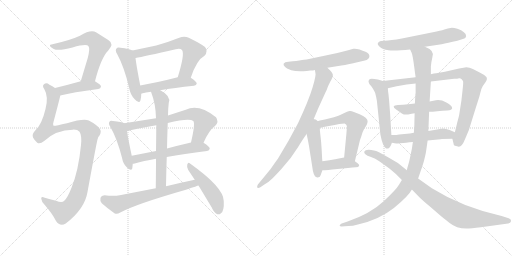
t = 0.00 s
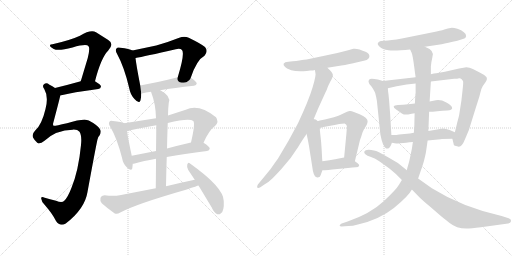
t = 3.64 s
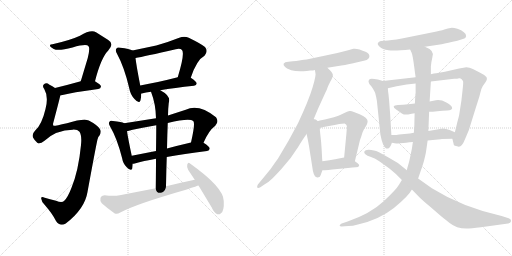
t = 7.28 s
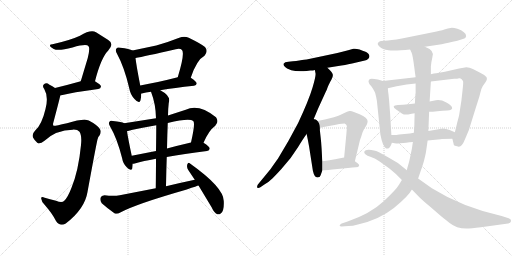
t = 10.92 s
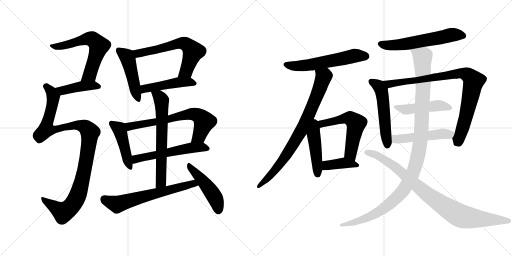
t = 14.56 s
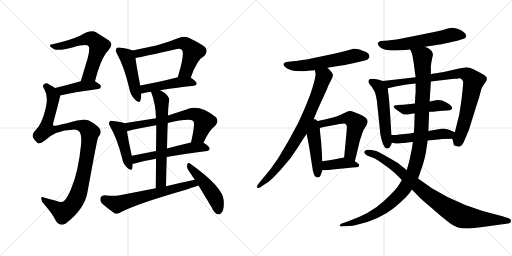
t = 18.20 s

The animated SVG that drew these frames (rendered in a browser with its animation timeline set to each time). Animation: 24 CSS @keyframes rules; one cycle of 18.20 s.

<svg version="1.1" viewBox="0 0 2048 1024" xmlns="http://www.w3.org/2000/svg">
  <g stroke="lightgray" stroke-dasharray="1,1" stroke-width="1" transform="scale(4, 4)">
    <line x1="0" y1="0" x2="256" y2="256"></line>
    <line x1="256" y1="0" x2="0" y2="256"></line>
    <line x1="128" y1="0" x2="128" y2="256"></line>
    <line x1="0" y1="128" x2="256" y2="128"></line>
    <line x1="256" y1="0" x2="512" y2="256"></line>
    <line x1="512" y1="0" x2="256" y2="256"></line>
    <line x1="384" y1="0" x2="384" y2="256"></line>
    <line x1="256" y1="128" x2="512" y2="128"></line>
  </g>
<g transform="scale(1, -1) translate(0, -850)">
   <style type="text/css">
    @keyframes keyframes0 {
      from {
       stroke: black;
       stroke-dashoffset: 617;
       stroke-width: 128;
       }
       67% {
       animation-timing-function: step-end;
       stroke: black;
       stroke-dashoffset: 0;
       stroke-width: 128;
       }
       to {
       stroke: black;
       stroke-width: 1024;
       }
       }
       #make-me-a-hanzi-animation-0 {
         animation: keyframes0 0.752116s both;
         animation-delay: 0.000000s;
         animation-timing-function: linear;
       }
    @keyframes keyframes1 {
      from {
       stroke: black;
       stroke-dashoffset: 426;
       stroke-width: 128;
       }
       58% {
       animation-timing-function: step-end;
       stroke: black;
       stroke-dashoffset: 0;
       stroke-width: 128;
       }
       to {
       stroke: black;
       stroke-width: 1024;
       }
       }
       #make-me-a-hanzi-animation-1 {
         animation: keyframes1 0.596680s both;
         animation-delay: 0.752116s;
         animation-timing-function: linear;
       }
    @keyframes keyframes2 {
      from {
       stroke: black;
       stroke-dashoffset: 1069;
       stroke-width: 128;
       }
       78% {
       animation-timing-function: step-end;
       stroke: black;
       stroke-dashoffset: 0;
       stroke-width: 128;
       }
       to {
       stroke: black;
       stroke-width: 1024;
       }
       }
       #make-me-a-hanzi-animation-2 {
         animation: keyframes2 1.119954s both;
         animation-delay: 1.348796s;
         animation-timing-function: linear;
       }
    @keyframes keyframes3 {
      from {
       stroke: black;
       stroke-dashoffset: 471;
       stroke-width: 128;
       }
       61% {
       animation-timing-function: step-end;
       stroke: black;
       stroke-dashoffset: 0;
       stroke-width: 128;
       }
       to {
       stroke: black;
       stroke-width: 1024;
       }
       }
       #make-me-a-hanzi-animation-3 {
         animation: keyframes3 0.633301s both;
         animation-delay: 2.468750s;
         animation-timing-function: linear;
       }
    @keyframes keyframes4 {
      from {
       stroke: black;
       stroke-dashoffset: 621;
       stroke-width: 128;
       }
       67% {
       animation-timing-function: step-end;
       stroke: black;
       stroke-dashoffset: 0;
       stroke-width: 128;
       }
       to {
       stroke: black;
       stroke-width: 1024;
       }
       }
       #make-me-a-hanzi-animation-4 {
         animation: keyframes4 0.755371s both;
         animation-delay: 3.102051s;
         animation-timing-function: linear;
       }
    @keyframes keyframes5 {
      from {
       stroke: black;
       stroke-dashoffset: 472;
       stroke-width: 128;
       }
       61% {
       animation-timing-function: step-end;
       stroke: black;
       stroke-dashoffset: 0;
       stroke-width: 128;
       }
       to {
       stroke: black;
       stroke-width: 1024;
       }
       }
       #make-me-a-hanzi-animation-5 {
         animation: keyframes5 0.634115s both;
         animation-delay: 3.857422s;
         animation-timing-function: linear;
       }
    @keyframes keyframes6 {
      from {
       stroke: black;
       stroke-dashoffset: 451;
       stroke-width: 128;
       }
       59% {
       animation-timing-function: step-end;
       stroke: black;
       stroke-dashoffset: 0;
       stroke-width: 128;
       }
       to {
       stroke: black;
       stroke-width: 1024;
       }
       }
       #make-me-a-hanzi-animation-6 {
         animation: keyframes6 0.617025s both;
         animation-delay: 4.491537s;
         animation-timing-function: linear;
       }
    @keyframes keyframes7 {
      from {
       stroke: black;
       stroke-dashoffset: 678;
       stroke-width: 128;
       }
       69% {
       animation-timing-function: step-end;
       stroke: black;
       stroke-dashoffset: 0;
       stroke-width: 128;
       }
       to {
       stroke: black;
       stroke-width: 1024;
       }
       }
       #make-me-a-hanzi-animation-7 {
         animation: keyframes7 0.801758s both;
         animation-delay: 5.108562s;
         animation-timing-function: linear;
       }
    @keyframes keyframes8 {
      from {
       stroke: black;
       stroke-dashoffset: 563;
       stroke-width: 128;
       }
       65% {
       animation-timing-function: step-end;
       stroke: black;
       stroke-dashoffset: 0;
       stroke-width: 128;
       }
       to {
       stroke: black;
       stroke-width: 1024;
       }
       }
       #make-me-a-hanzi-animation-8 {
         animation: keyframes8 0.708171s both;
         animation-delay: 5.910320s;
         animation-timing-function: linear;
       }
    @keyframes keyframes9 {
      from {
       stroke: black;
       stroke-dashoffset: 652;
       stroke-width: 128;
       }
       68% {
       animation-timing-function: step-end;
       stroke: black;
       stroke-dashoffset: 0;
       stroke-width: 128;
       }
       to {
       stroke: black;
       stroke-width: 1024;
       }
       }
       #make-me-a-hanzi-animation-9 {
         animation: keyframes9 0.780599s both;
         animation-delay: 6.618491s;
         animation-timing-function: linear;
       }
    @keyframes keyframes10 {
      from {
       stroke: black;
       stroke-dashoffset: 644;
       stroke-width: 128;
       }
       68% {
       animation-timing-function: step-end;
       stroke: black;
       stroke-dashoffset: 0;
       stroke-width: 128;
       }
       to {
       stroke: black;
       stroke-width: 1024;
       }
       }
       #make-me-a-hanzi-animation-10 {
         animation: keyframes10 0.774089s both;
         animation-delay: 7.399090s;
         animation-timing-function: linear;
       }
    @keyframes keyframes11 {
      from {
       stroke: black;
       stroke-dashoffset: 473;
       stroke-width: 128;
       }
       61% {
       animation-timing-function: step-end;
       stroke: black;
       stroke-dashoffset: 0;
       stroke-width: 128;
       }
       to {
       stroke: black;
       stroke-width: 1024;
       }
       }
       #make-me-a-hanzi-animation-11 {
         animation: keyframes11 0.634928s both;
         animation-delay: 8.173179s;
         animation-timing-function: linear;
       }
    @keyframes keyframes12 {
      from {
       stroke: black;
       stroke-dashoffset: 580;
       stroke-width: 128;
       }
       65% {
       animation-timing-function: step-end;
       stroke: black;
       stroke-dashoffset: 0;
       stroke-width: 128;
       }
       to {
       stroke: black;
       stroke-width: 1024;
       }
       }
       #make-me-a-hanzi-animation-12 {
         animation: keyframes12 0.722005s both;
         animation-delay: 8.808107s;
         animation-timing-function: linear;
       }
    @keyframes keyframes13 {
      from {
       stroke: black;
       stroke-dashoffset: 806;
       stroke-width: 128;
       }
       72% {
       animation-timing-function: step-end;
       stroke: black;
       stroke-dashoffset: 0;
       stroke-width: 128;
       }
       to {
       stroke: black;
       stroke-width: 1024;
       }
       }
       #make-me-a-hanzi-animation-13 {
         animation: keyframes13 0.905924s both;
         animation-delay: 9.530112s;
         animation-timing-function: linear;
       }
    @keyframes keyframes14 {
      from {
       stroke: black;
       stroke-dashoffset: 458;
       stroke-width: 128;
       }
       60% {
       animation-timing-function: step-end;
       stroke: black;
       stroke-dashoffset: 0;
       stroke-width: 128;
       }
       to {
       stroke: black;
       stroke-width: 1024;
       }
       }
       #make-me-a-hanzi-animation-14 {
         animation: keyframes14 0.622721s both;
         animation-delay: 10.436036s;
         animation-timing-function: linear;
       }
    @keyframes keyframes15 {
      from {
       stroke: black;
       stroke-dashoffset: 575;
       stroke-width: 128;
       }
       65% {
       animation-timing-function: step-end;
       stroke: black;
       stroke-dashoffset: 0;
       stroke-width: 128;
       }
       to {
       stroke: black;
       stroke-width: 1024;
       }
       }
       #make-me-a-hanzi-animation-15 {
         animation: keyframes15 0.717936s both;
         animation-delay: 11.058757s;
         animation-timing-function: linear;
       }
    @keyframes keyframes16 {
      from {
       stroke: black;
       stroke-dashoffset: 395;
       stroke-width: 128;
       }
       56% {
       animation-timing-function: step-end;
       stroke: black;
       stroke-dashoffset: 0;
       stroke-width: 128;
       }
       to {
       stroke: black;
       stroke-width: 1024;
       }
       }
       #make-me-a-hanzi-animation-16 {
         animation: keyframes16 0.571452s both;
         animation-delay: 11.776693s;
         animation-timing-function: linear;
       }
    @keyframes keyframes17 {
      from {
       stroke: black;
       stroke-dashoffset: 590;
       stroke-width: 128;
       }
       66% {
       animation-timing-function: step-end;
       stroke: black;
       stroke-dashoffset: 0;
       stroke-width: 128;
       }
       to {
       stroke: black;
       stroke-width: 1024;
       }
       }
       #make-me-a-hanzi-animation-17 {
         animation: keyframes17 0.730143s both;
         animation-delay: 12.348145s;
         animation-timing-function: linear;
       }
    @keyframes keyframes18 {
      from {
       stroke: black;
       stroke-dashoffset: 536;
       stroke-width: 128;
       }
       64% {
       animation-timing-function: step-end;
       stroke: black;
       stroke-dashoffset: 0;
       stroke-width: 128;
       }
       to {
       stroke: black;
       stroke-width: 1024;
       }
       }
       #make-me-a-hanzi-animation-18 {
         animation: keyframes18 0.686198s both;
         animation-delay: 13.078288s;
         animation-timing-function: linear;
       }
    @keyframes keyframes19 {
      from {
       stroke: black;
       stroke-dashoffset: 887;
       stroke-width: 128;
       }
       74% {
       animation-timing-function: step-end;
       stroke: black;
       stroke-dashoffset: 0;
       stroke-width: 128;
       }
       to {
       stroke: black;
       stroke-width: 1024;
       }
       }
       #make-me-a-hanzi-animation-19 {
         animation: keyframes19 0.971842s both;
         animation-delay: 13.764486s;
         animation-timing-function: linear;
       }
    @keyframes keyframes20 {
      from {
       stroke: black;
       stroke-dashoffset: 474;
       stroke-width: 128;
       }
       61% {
       animation-timing-function: step-end;
       stroke: black;
       stroke-dashoffset: 0;
       stroke-width: 128;
       }
       to {
       stroke: black;
       stroke-width: 1024;
       }
       }
       #make-me-a-hanzi-animation-20 {
         animation: keyframes20 0.635742s both;
         animation-delay: 14.736328s;
         animation-timing-function: linear;
       }
    @keyframes keyframes21 {
      from {
       stroke: black;
       stroke-dashoffset: 496;
       stroke-width: 128;
       }
       62% {
       animation-timing-function: step-end;
       stroke: black;
       stroke-dashoffset: 0;
       stroke-width: 128;
       }
       to {
       stroke: black;
       stroke-width: 1024;
       }
       }
       #make-me-a-hanzi-animation-21 {
         animation: keyframes21 0.653646s both;
         animation-delay: 15.372070s;
         animation-timing-function: linear;
       }
    @keyframes keyframes22 {
      from {
       stroke: black;
       stroke-dashoffset: 1144;
       stroke-width: 128;
       }
       79% {
       animation-timing-function: step-end;
       stroke: black;
       stroke-dashoffset: 0;
       stroke-width: 128;
       }
       to {
       stroke: black;
       stroke-width: 1024;
       }
       }
       #make-me-a-hanzi-animation-22 {
         animation: keyframes22 1.180990s both;
         animation-delay: 16.025716s;
         animation-timing-function: linear;
       }
    @keyframes keyframes23 {
      from {
       stroke: black;
       stroke-dashoffset: 909;
       stroke-width: 128;
       }
       75% {
       animation-timing-function: step-end;
       stroke: black;
       stroke-dashoffset: 0;
       stroke-width: 128;
       }
       to {
       stroke: black;
       stroke-width: 1024;
       }
       }
       #make-me-a-hanzi-animation-23 {
         animation: keyframes23 0.989746s both;
         animation-delay: 17.206706s;
         animation-timing-function: linear;
       }
</style>
<path d="M 380.0 525.5 Q 404.0 619.5 433.0 648.5 Q 458.0 675.5 433.0 690.5 L 384.0 721.5 Q 363.0 733.5 320.0 707.5 Q 281.0 689.5 210.0 673.5 Q 198.0 673.5 200.0 666.5 Q 201.0 662.5 215.0 654.5 Q 233.0 645.5 290.0 660.5 Q 347.0 676.5 354.0 665.5 Q 361.0 658.5 351.0 618.5 L 323.0 525.5 C 314.0 496.5 372.0 496.5 380.0 525.5 Z" fill="lightgray"></path> 
<path d="M 241.0 468.5 Q 290.0 481.5 393.0 494.5 Q 403.0 495.5 404.0 504.5 Q 404.0 511.5 380.0 525.5 C 362.0 536.5 352.0 533.5 323.0 525.5 Q 266.0 509.5 220.0 498.5 C 191.0 491.5 212.0 461.5 241.0 468.5 Z" fill="lightgray"></path> 
<path d="M 291.0 331.5 Q 310.0 332.5 318.0 323.5 Q 328.0 308.5 324.0 270.5 Q 314.0 167.5 286.0 99.5 Q 271.0 60.5 257.0 47.5 Q 248.0 37.5 224.0 47.5 Q 199.0 54.5 179.0 59.5 Q 163.0 66.5 165.0 55.5 Q 166.0 42.5 180.0 29.5 Q 210.0 -4.5 224.0 -33.5 Q 240.0 -57.5 263.0 -43.5 Q 339.0 14.5 350.0 82.5 Q 389.0 295.5 391.0 295.5 Q 392.0 302.5 398.0 308.5 Q 408.0 326.5 398.0 336.5 Q 386.0 352.5 355.0 368.5 Q 334.0 377.5 268.0 357.5 Q 217.0 345.5 214.0 347.5 Q 210.0 351.5 214.0 362.5 Q 241.0 464.5 241.0 468.5 C 245.0 483.5 245.0 483.5 220.0 498.5 Q 210.0 505.5 198.0 511.5 Q 186.0 521.5 177.0 514.5 Q 167.0 508.5 177.0 494.5 Q 195.0 463.5 182.0 414.5 Q 167.0 350.5 140.0 327.5 Q 127.0 314.5 132.0 300.5 Q 139.0 287.5 149.0 279.5 Q 159.0 272.5 178.0 287.5 Q 224.0 330.5 291.0 331.5 Z" fill="lightgray"></path> 
<path d="M 530.0 648.5 Q 518.0 655.5 482.0 659.5 Q 469.0 662.5 466.0 656.5 Q 459.0 649.5 469.0 633.5 Q 497.0 582.5 517.0 497.5 Q 521.0 472.5 538.0 454.5 Q 557.0 432.5 562.0 449.5 Q 565.0 459.5 565.0 475.5 L 561.0 508.5 Q 545.0 590.5 542.0 618.5 C 539.0 644.5 539.0 644.5 530.0 648.5 Z" fill="lightgray"></path> 
<path d="M 763.0 539.5 Q 787.0 611.5 818.0 627.5 Q 834.0 645.5 820.0 662.5 Q 804.0 675.5 755.0 699.5 Q 737.0 706.5 717.0 699.5 Q 669.0 680.5 625.0 668.5 L 530.0 648.5 C 501.0 642.5 513.0 612.5 542.0 618.5 Q 576.0 624.5 703.0 653.5 Q 721.0 657.5 728.0 650.5 Q 740.0 635.5 711.0 541.5 C 702.0 512.5 753.0 511.5 763.0 539.5 Z" fill="lightgray"></path> 
<path d="M 641.0 489.5 Q 696.0 499.5 776.0 507.5 Q 786.0 508.5 787.0 516.5 Q 787.0 523.5 763.0 539.5 C 747.0 550.5 740.0 548.5 711.0 541.5 Q 629.0 520.5 561.0 508.5 C 531.0 503.5 536.0 466.5 565.0 475.5 Q 564.0 476.5 567.0 476.5 Q 583.0 480.5 604.0 483.5 L 641.0 489.5 Z" fill="lightgray"></path> 
<path d="M 497.0 357.5 Q 487.0 363.5 452.0 366.5 Q 440.0 369.5 438.0 363.5 Q 432.0 357.5 441.0 343.5 Q 468.0 297.5 488.0 219.5 Q 492.0 195.5 507.0 181.5 Q 525.0 162.5 529.0 176.5 Q 530.0 183.5 531.0 195.5 L 527.0 227.5 Q 512.0 297.5 508.0 325.5 C 504.0 354.5 504.0 354.5 497.0 357.5 Z" fill="lightgray"></path> 
<path d="M 624.0 377.5 L 497.0 357.5 C 467.0 352.5 479.0 318.5 508.0 325.5 Q 515.0 326.5 526.0 330.5 Q 574.0 340.5 625.0 349.5 L 671.0 358.5 Q 758.0 379.5 773.0 366.5 Q 782.0 357.5 764.0 280.5 C 757.0 251.5 802.0 252.5 814.0 279.5 Q 835.0 328.5 861.0 347.5 Q 877.0 363.5 864.0 381.5 Q 795.0 436.5 743.0 411.5 L 672.0 388.5 L 624.0 377.5 Z" fill="lightgray"></path> 
<path d="M 531.0 195.5 Q 534.0 195.5 539.0 196.5 Q 573.0 206.5 624.0 215.5 L 667.0 222.5 Q 734.0 235.5 828.0 246.5 Q 838.0 247.5 839.0 256.5 Q 839.0 263.5 814.0 279.5 C 800.0 288.5 793.0 287.5 764.0 280.5 Q 712.0 268.5 668.0 256.5 L 624.0 246.5 L 527.0 227.5 C 498.0 221.5 501.0 190.5 531.0 195.5 Z" fill="lightgray"></path> 
<path d="M 604.0 483.5 Q 623.0 434.5 624.0 377.5 L 625.0 349.5 Q 625.0 310.5 624.0 246.5 L 624.0 215.5 Q 624.0 164.5 623.0 97.5 C 623.0 67.5 663.0 75.5 664.0 105.5 Q 665.0 166.5 667.0 222.5 L 668.0 256.5 Q 669.0 310.5 671.0 358.5 L 672.0 388.5 Q 672.0 412.5 675.0 438.5 Q 685.0 466.5 643.0 488.5 Q 642.0 489.5 641.0 489.5 C 615.0 504.5 594.0 511.5 604.0 483.5 Z" fill="lightgray"></path> 
<path d="M 623.0 97.5 L 479.0 69.5 Q 455.0 65.5 418.0 69.5 Q 405.0 68.5 402.0 59.5 Q 399.0 46.5 407.0 37.5 Q 428.0 18.5 459.0 -3.5 Q 469.0 -7.5 481.0 0.5 Q 544.0 34.5 747.0 92.5 Q 790.0 107.5 794.0 108.5 C 823.0 117.5 808.0 137.5 779.0 131.5 Q 722.0 119.5 664.0 105.5 L 623.0 97.5 Z" fill="lightgray"></path> 
<path d="M 794.0 108.5 L 847.0 20.5 Q 856.0 -0.5 869.0 -6.5 Q 876.0 -9.5 884.0 -2.5 Q 897.0 6.5 895.0 46.5 Q 895.0 100.5 760.0 196.5 Q 753.0 202.5 749.0 192.5 Q 746.0 180.5 753.0 170.5 L 779.0 131.5 L 794.0 108.5 Z" fill="lightgray"></path> 
<path d="M 1241.5 568.0 Q 1253.5 568.0 1259.5 570.0 L 1309.5 579.0 L 1365.5 588.0 Q 1396.5 593.0 1412.5 597.0 L 1459.5 608.0 Q 1475.5 612.0 1477.5 623.0 Q 1478.5 635.0 1464.5 642.0 Q 1429.5 658.0 1413.5 655.0 L 1392.5 649.0 Q 1367.5 642.0 1349.5 638.0 L 1226.5 612.0 Q 1223.5 612.0 1216.5 611.0 Q 1209.5 610.0 1197.0 608.5 Q 1184.5 607.0 1171.5 605.0 L 1153.5 603.0 Q 1138.5 602.0 1135.0 596.5 Q 1131.5 591.0 1139.5 583.0 Q 1144.5 576.0 1165.0 569.5 Q 1185.5 563.0 1226.5 566.0 L 1241.5 568.0 Z" fill="lightgray"></path> 
<path d="M 1259.5 570.0 L 1261.5 559.0 Q 1265.5 551.0 1250.5 501.0 Q 1235.5 450.0 1192.5 358.0 L 1153.5 286.0 L 1111.5 215.0 Q 1104.5 206.0 1082.5 174.0 L 1031.5 112.0 Q 1026.5 104.0 1029.5 99.0 Q 1033.5 96.0 1041.5 101.0 L 1057.5 112.0 Q 1075.5 122.0 1090.5 137.0 Q 1105.5 152.0 1125.5 174.0 L 1162.5 218.0 L 1192.5 262.0 Q 1212.5 295.0 1226.5 314.0 L 1249.5 361.0 L 1272.5 416.0 L 1304.5 486.0 Q 1306.5 489.0 1309.5 498.0 Q 1312.5 506.0 1314.5 510.0 Q 1316.5 514.0 1318.5 518.0 Q 1319.5 521.0 1325.5 531.0 Q 1331.5 541.0 1331.5 550.0 Q 1331.5 559.0 1309.5 579.0 C 1288.5 600.0 1254.5 600.0 1259.5 570.0 Z" fill="lightgray"></path> 
<path d="M 1281.5 310.0 L 1279.5 329.0 L 1279.5 338.0 C 1279.5 391.0 1211.5 386.0 1226.5 314.0 L 1231.5 290.0 L 1236.5 263.0 L 1251.5 167.0 Q 1257.5 140.0 1269.5 140.0 Q 1280.5 140.0 1282.5 149.0 L 1289.5 169.0 L 1289.5 205.0 L 1288.5 216.0 L 1286.5 254.0 L 1284.5 282.0 Q 1284.5 283.0 1281.5 310.0 Z" fill="lightgray"></path> 
<path d="M 1279.5 338.0 L 1294.5 342.0 L 1343.5 351.0 L 1356.5 354.0 L 1378.5 356.0 Q 1388.5 352.0 1387.5 340.0 L 1385.5 314.0 L 1376.5 220.0 C 1373.5 190.0 1412.5 176.0 1419.5 205.0 L 1439.5 288.0 Q 1440.5 291.0 1442.5 297.0 Q 1444.5 302.0 1447.5 312.0 Q 1449.5 321.0 1455.5 332.0 L 1466.5 350.0 Q 1470.5 359.0 1470.5 365.0 Q 1470.5 379.0 1438.5 393.0 L 1415.5 402.0 Q 1404.5 407.0 1398.5 406.0 Q 1391.5 405.0 1381.5 400.0 L 1360.5 390.0 Q 1354.5 388.0 1344.5 384.0 Q 1333.5 380.0 1331.5 380.0 L 1299.5 372.0 L 1279.5 368.0 L 1269.5 365.0 Q 1255.5 364.0 1255.5 363.0 L 1249.5 361.0 C 1220.5 352.0 1250.5 330.0 1279.5 338.0 Z" fill="lightgray"></path> 
<path d="M 1376.5 220.0 L 1365.5 218.0 L 1340.5 213.0 Q 1328.5 211.0 1317.5 209.0 L 1289.5 205.0 C 1259.5 201.0 1259.5 169.0 1289.5 169.0 L 1299.5 169.0 L 1313.5 170.0 L 1329.5 172.0 L 1391.5 178.0 Q 1411.5 180.0 1423.5 181.0 Q 1434.5 181.0 1436.5 187.0 Q 1437.5 193.0 1430.5 197.0 L 1419.5 205.0 C 1395.5 223.0 1394.5 223.0 1376.5 220.0 Z" fill="lightgray"></path> 
<path d="M 1699.5 663.0 L 1766.5 673.0 Q 1789.5 678.0 1829.5 687.0 L 1857.5 696.0 Q 1862.5 697.0 1864.5 705.0 Q 1866.5 713.0 1855.5 721.0 Q 1846.5 730.0 1829.5 735.0 Q 1812.5 740.0 1802.5 738.5 Q 1792.5 737.0 1777.5 732.0 Q 1762.5 727.0 1731.5 721.0 L 1607.5 696.0 Q 1561.5 688.0 1539.5 687.0 L 1523.5 686.0 Q 1514.5 684.0 1512.5 679.0 Q 1507.5 674.0 1518.5 663.0 Q 1529.5 652.0 1554.0 649.0 Q 1578.5 646.0 1640.5 652.0 L 1699.5 663.0 Z" fill="lightgray"></path> 
<path d="M 1565.5 310.0 L 1560.5 394.0 L 1556.5 447.0 Q 1553.5 479.0 1552.5 483.0 Q 1551.5 487.0 1551.5 497.0 C 1550.5 520.0 1550.5 520.0 1531.5 526.0 L 1511.5 532.0 Q 1495.5 535.0 1487.5 535.0 Q 1478.5 535.0 1475.5 530.0 Q 1471.5 525.0 1477.5 514.0 L 1487.5 502.0 Q 1493.5 493.0 1500.5 479.0 Q 1505.5 460.0 1507.5 447.0 L 1521.5 312.0 Q 1530.5 265.0 1544.5 256.0 L 1550.5 256.0 Q 1560.5 256.0 1567.5 279.0 L 1565.5 310.0 Z" fill="lightgray"></path> 
<path d="M 1551.5 497.0 L 1586.5 505.0 L 1626.5 512.0 L 1662.5 516.0 L 1723.5 524.0 L 1816.5 535.0 Q 1830.5 535.0 1836.5 537.0 Q 1841.5 538.0 1846.5 533.0 Q 1851.5 528.0 1852.5 524.0 Q 1853.5 519.0 1850.5 492.0 L 1845.5 447.0 L 1836.5 389.0 Q 1834.5 381.0 1828.5 358.0 L 1819.5 321.0 C 1812.5 292.0 1807.5 303.0 1809.5 295.0 L 1815.5 270.0 Q 1815.5 268.0 1831.5 264.0 Q 1846.5 259.0 1859.5 292.0 L 1875.5 330.0 L 1903.5 420.0 Q 1917.5 463.0 1919.5 472.0 L 1925.5 494.0 Q 1928.5 504.0 1940.5 519.0 Q 1951.5 534.0 1945.5 542.0 Q 1939.5 550.0 1920.5 559.0 L 1891.5 574.0 Q 1877.5 581.0 1865.5 581.0 L 1836.5 576.0 L 1779.5 563.0 L 1756.5 559.0 Q 1750.5 559.0 1723.5 553.0 L 1662.5 541.0 L 1531.5 526.0 C 1501.5 523.0 1522.5 490.0 1551.5 497.0 Z" fill="lightgray"></path> 
<path d="M 1659.5 436.0 L 1632.5 433.0 Q 1612.5 431.0 1591.5 430.0 Q 1561.5 429.0 1584.5 412.0 Q 1597.5 403.0 1607.5 396.5 Q 1617.5 390.0 1632.5 392.5 Q 1647.5 395.0 1658.5 397.0 L 1716.5 403.0 Q 1728.5 403.0 1749.5 405.0 Q 1770.5 407.0 1789.5 408.0 Q 1808.5 409.0 1808.5 418.0 Q 1808.5 427.0 1785.5 440.0 Q 1762.5 453.0 1743.5 449.0 L 1718.5 444.0 L 1659.5 436.0 Z" fill="lightgray"></path> 
<path d="M 1655.5 319.0 L 1639.5 316.0 L 1596.5 312.0 Q 1591.5 312.0 1591.5 311.0 Q 1591.5 310.0 1565.5 310.0 C 1535.5 310.0 1537.5 284.0 1567.5 279.0 L 1584.5 276.0 Q 1585.5 275.0 1600.5 277.0 L 1624.5 279.0 Q 1637.5 281.0 1651.5 282.0 L 1710.5 288.0 L 1762.5 293.0 L 1767.5 294.0 L 1809.5 295.0 C 1839.5 296.0 1847.5 309.0 1819.5 321.0 L 1798.5 330.0 Q 1784.5 336.0 1771.5 336.0 L 1713.5 326.0 L 1655.5 319.0 Z" fill="lightgray"></path> 
<path d="M 1658.5 397.0 L 1657.5 358.0 L 1657.5 351.0 L 1656.5 336.0 L 1655.5 319.0 L 1651.5 282.0 L 1647.5 255.0 L 1638.5 212.0 Q 1636.5 203.0 1632.5 189.0 Q 1627.5 174.0 1627.5 169.0 L 1607.5 130.0 L 1596.5 112.0 Q 1584.5 91.0 1533.5 44.0 Q 1482.5 -4.0 1390.5 -36.0 L 1366.5 -44.0 Q 1357.5 -50.0 1358.5 -53.0 Q 1359.5 -56.0 1366.5 -56.0 L 1393.5 -54.0 Q 1410.5 -54.0 1431.5 -48.0 Q 1516.5 -29.0 1575.5 18.0 Q 1634.5 66.0 1647.5 92.0 L 1672.5 136.0 L 1685.5 174.0 Q 1687.5 178.0 1695.5 205.0 Q 1702.5 232.0 1704.5 246.0 L 1710.5 288.0 L 1713.5 326.0 L 1716.5 403.0 L 1718.5 444.0 L 1723.5 524.0 L 1723.5 553.0 L 1723.5 585.0 L 1725.5 601.0 L 1729.5 621.0 Q 1740.5 648.0 1699.5 663.0 C 1673.5 678.0 1630.5 680.0 1640.5 652.0 L 1646.5 639.0 Q 1650.5 631.0 1657.5 578.0 L 1659.5 562.0 L 1662.5 541.0 L 1662.5 516.0 L 1662.5 477.0 L 1661.5 474.0 L 1661.5 470.0 L 1660.5 455.0 L 1659.5 436.0 L 1658.5 397.0 Z" fill="lightgray"></path> 
<path d="M 1627.5 169.0 L 1591.5 198.0 L 1550.5 222.0 Q 1510.5 245.0 1500.5 247.0 Q 1461.5 256.0 1457.5 244.0 Q 1455.5 239.0 1461.5 233.0 Q 1467.5 227.0 1484.0 222.5 Q 1500.5 218.0 1518.5 204.0 L 1557.5 176.0 Q 1581.5 156.0 1585.5 152.0 L 1607.5 130.0 L 1647.5 92.0 L 1679.5 59.0 Q 1690.5 48.0 1718.5 25.0 L 1756.5 -8.0 Q 1771.5 -20.0 1798.5 -42.0 Q 1825.5 -64.0 1865.5 -64.0 Q 1883.5 -64.0 1923.5 -59.0 L 2032.5 -44.0 Q 2042.5 -42.0 2044.0 -34.5 Q 2045.5 -27.0 2034.5 -23.0 L 2006.5 -14.0 Q 1847.5 22.0 1727.5 97.0 L 1672.5 136.0 L 1627.5 169.0 Z" fill="lightgray"></path> 
      <clipPath id="make-me-a-hanzi-clip-0">
      <path d="M 380.0 525.5 Q 404.0 619.5 433.0 648.5 Q 458.0 675.5 433.0 690.5 L 384.0 721.5 Q 363.0 733.5 320.0 707.5 Q 281.0 689.5 210.0 673.5 Q 198.0 673.5 200.0 666.5 Q 201.0 662.5 215.0 654.5 Q 233.0 645.5 290.0 660.5 Q 347.0 676.5 354.0 665.5 Q 361.0 658.5 351.0 618.5 L 323.0 525.5 C 314.0 496.5 372.0 496.5 380.0 525.5 Z" fill="lightgray"></path>
      </clipPath>
      <path clip-path="url(#make-me-a-hanzi-clip-0)" d="M 207.0 667.5 L 242.0 665.5 L 353.0 695.5 L 369.0 693.5 L 384.0 681.5 L 396.0 666.5 L 363.0 562.5 L 358.0 551.5 L 330.0 530.5 " fill="none" id="make-me-a-hanzi-animation-0" stroke-dasharray="489 978" stroke-linecap="round"></path>

      <clipPath id="make-me-a-hanzi-clip-1">
      <path d="M 241.0 468.5 Q 290.0 481.5 393.0 494.5 Q 403.0 495.5 404.0 504.5 Q 404.0 511.5 380.0 525.5 C 362.0 536.5 352.0 533.5 323.0 525.5 Q 266.0 509.5 220.0 498.5 C 191.0 491.5 212.0 461.5 241.0 468.5 Z" fill="lightgray"></path>
      </clipPath>
      <path clip-path="url(#make-me-a-hanzi-clip-1)" d="M 228.0 496.5 L 253.0 488.5 L 330.0 506.5 L 373.0 509.5 L 394.0 504.5 " fill="none" id="make-me-a-hanzi-animation-1" stroke-dasharray="298 596" stroke-linecap="round"></path>

      <clipPath id="make-me-a-hanzi-clip-2">
      <path d="M 291.0 331.5 Q 310.0 332.5 318.0 323.5 Q 328.0 308.5 324.0 270.5 Q 314.0 167.5 286.0 99.5 Q 271.0 60.5 257.0 47.5 Q 248.0 37.5 224.0 47.5 Q 199.0 54.5 179.0 59.5 Q 163.0 66.5 165.0 55.5 Q 166.0 42.5 180.0 29.5 Q 210.0 -4.5 224.0 -33.5 Q 240.0 -57.5 263.0 -43.5 Q 339.0 14.5 350.0 82.5 Q 389.0 295.5 391.0 295.5 Q 392.0 302.5 398.0 308.5 Q 408.0 326.5 398.0 336.5 Q 386.0 352.5 355.0 368.5 Q 334.0 377.5 268.0 357.5 Q 217.0 345.5 214.0 347.5 Q 210.0 351.5 214.0 362.5 Q 241.0 464.5 241.0 468.5 C 245.0 483.5 245.0 483.5 220.0 498.5 Q 210.0 505.5 198.0 511.5 Q 186.0 521.5 177.0 514.5 Q 167.0 508.5 177.0 494.5 Q 195.0 463.5 182.0 414.5 Q 167.0 350.5 140.0 327.5 Q 127.0 314.5 132.0 300.5 Q 139.0 287.5 149.0 279.5 Q 159.0 272.5 178.0 287.5 Q 224.0 330.5 291.0 331.5 Z" fill="lightgray"></path>
      </clipPath>
      <path clip-path="url(#make-me-a-hanzi-clip-2)" d="M 184.0 504.5 L 206.0 481.5 L 213.0 458.5 L 185.0 333.5 L 216.0 330.5 L 259.0 344.5 L 318.0 348.5 L 343.0 340.5 L 361.0 319.5 L 330.0 130.5 L 308.0 62.5 L 290.0 31.5 L 252.0 1.5 L 174.0 51.5 " fill="none" id="make-me-a-hanzi-animation-2" stroke-dasharray="941 1882" stroke-linecap="round"></path>

      <clipPath id="make-me-a-hanzi-clip-3">
      <path d="M 530.0 648.5 Q 518.0 655.5 482.0 659.5 Q 469.0 662.5 466.0 656.5 Q 459.0 649.5 469.0 633.5 Q 497.0 582.5 517.0 497.5 Q 521.0 472.5 538.0 454.5 Q 557.0 432.5 562.0 449.5 Q 565.0 459.5 565.0 475.5 L 561.0 508.5 Q 545.0 590.5 542.0 618.5 C 539.0 644.5 539.0 644.5 530.0 648.5 Z" fill="lightgray"></path>
      </clipPath>
      <path clip-path="url(#make-me-a-hanzi-clip-3)" d="M 475.0 648.5 L 502.0 629.5 L 513.0 610.5 L 550.0 454.5 " fill="none" id="make-me-a-hanzi-animation-3" stroke-dasharray="343 686" stroke-linecap="round"></path>

      <clipPath id="make-me-a-hanzi-clip-4">
      <path d="M 763.0 539.5 Q 787.0 611.5 818.0 627.5 Q 834.0 645.5 820.0 662.5 Q 804.0 675.5 755.0 699.5 Q 737.0 706.5 717.0 699.5 Q 669.0 680.5 625.0 668.5 L 530.0 648.5 C 501.0 642.5 513.0 612.5 542.0 618.5 Q 576.0 624.5 703.0 653.5 Q 721.0 657.5 728.0 650.5 Q 740.0 635.5 711.0 541.5 C 702.0 512.5 753.0 511.5 763.0 539.5 Z" fill="lightgray"></path>
      </clipPath>
      <path clip-path="url(#make-me-a-hanzi-clip-4)" d="M 538.0 645.5 L 559.0 637.5 L 718.0 677.5 L 742.0 674.5 L 772.0 643.5 L 744.0 565.5 L 718.0 553.5 " fill="none" id="make-me-a-hanzi-animation-4" stroke-dasharray="493 986" stroke-linecap="round"></path>

      <clipPath id="make-me-a-hanzi-clip-5">
      <path d="M 641.0 489.5 Q 696.0 499.5 776.0 507.5 Q 786.0 508.5 787.0 516.5 Q 787.0 523.5 763.0 539.5 C 747.0 550.5 740.0 548.5 711.0 541.5 Q 629.0 520.5 561.0 508.5 C 531.0 503.5 536.0 466.5 565.0 475.5 Q 564.0 476.5 567.0 476.5 Q 583.0 480.5 604.0 483.5 L 641.0 489.5 Z" fill="lightgray"></path>
      </clipPath>
      <path clip-path="url(#make-me-a-hanzi-clip-5)" d="M 571.0 483.5 L 585.0 497.5 L 708.0 520.5 L 756.0 523.5 L 778.0 515.5 " fill="none" id="make-me-a-hanzi-animation-5" stroke-dasharray="344 688" stroke-linecap="round"></path>

      <clipPath id="make-me-a-hanzi-clip-6">
      <path d="M 497.0 357.5 Q 487.0 363.5 452.0 366.5 Q 440.0 369.5 438.0 363.5 Q 432.0 357.5 441.0 343.5 Q 468.0 297.5 488.0 219.5 Q 492.0 195.5 507.0 181.5 Q 525.0 162.5 529.0 176.5 Q 530.0 183.5 531.0 195.5 L 527.0 227.5 Q 512.0 297.5 508.0 325.5 C 504.0 354.5 504.0 354.5 497.0 357.5 Z" fill="lightgray"></path>
      </clipPath>
      <path clip-path="url(#make-me-a-hanzi-clip-6)" d="M 447.0 356.5 L 477.0 332.5 L 519.0 181.5 " fill="none" id="make-me-a-hanzi-animation-6" stroke-dasharray="323 646" stroke-linecap="round"></path>

      <clipPath id="make-me-a-hanzi-clip-7">
      <path d="M 624.0 377.5 L 497.0 357.5 C 467.0 352.5 479.0 318.5 508.0 325.5 Q 515.0 326.5 526.0 330.5 Q 574.0 340.5 625.0 349.5 L 671.0 358.5 Q 758.0 379.5 773.0 366.5 Q 782.0 357.5 764.0 280.5 C 757.0 251.5 802.0 252.5 814.0 279.5 Q 835.0 328.5 861.0 347.5 Q 877.0 363.5 864.0 381.5 Q 795.0 436.5 743.0 411.5 L 672.0 388.5 L 624.0 377.5 Z" fill="lightgray"></path>
      </clipPath>
      <path clip-path="url(#make-me-a-hanzi-clip-7)" d="M 505.0 354.5 L 515.0 345.5 L 544.0 348.5 L 680.0 373.5 L 742.0 391.5 L 777.0 393.5 L 798.0 385.5 L 816.0 360.5 L 796.0 305.5 L 770.0 291.5 " fill="none" id="make-me-a-hanzi-animation-7" stroke-dasharray="550 1100" stroke-linecap="round"></path>

      <clipPath id="make-me-a-hanzi-clip-8">
      <path d="M 531.0 195.5 Q 534.0 195.5 539.0 196.5 Q 573.0 206.5 624.0 215.5 L 667.0 222.5 Q 734.0 235.5 828.0 246.5 Q 838.0 247.5 839.0 256.5 Q 839.0 263.5 814.0 279.5 C 800.0 288.5 793.0 287.5 764.0 280.5 Q 712.0 268.5 668.0 256.5 L 624.0 246.5 L 527.0 227.5 C 498.0 221.5 501.0 190.5 531.0 195.5 Z" fill="lightgray"></path>
      </clipPath>
      <path clip-path="url(#make-me-a-hanzi-clip-8)" d="M 534.0 201.5 L 551.0 216.5 L 761.0 259.5 L 812.0 262.5 L 830.0 255.5 " fill="none" id="make-me-a-hanzi-animation-8" stroke-dasharray="435 870" stroke-linecap="round"></path>

      <clipPath id="make-me-a-hanzi-clip-9">
      <path d="M 604.0 483.5 Q 623.0 434.5 624.0 377.5 L 625.0 349.5 Q 625.0 310.5 624.0 246.5 L 624.0 215.5 Q 624.0 164.5 623.0 97.5 C 623.0 67.5 663.0 75.5 664.0 105.5 Q 665.0 166.5 667.0 222.5 L 668.0 256.5 Q 669.0 310.5 671.0 358.5 L 672.0 388.5 Q 672.0 412.5 675.0 438.5 Q 685.0 466.5 643.0 488.5 Q 642.0 489.5 641.0 489.5 C 615.0 504.5 594.0 511.5 604.0 483.5 Z" fill="lightgray"></path>
      </clipPath>
      <path clip-path="url(#make-me-a-hanzi-clip-9)" d="M 611.0 478.5 L 639.0 462.5 L 647.0 434.5 L 645.0 128.5 L 628.0 105.5 " fill="none" id="make-me-a-hanzi-animation-9" stroke-dasharray="524 1048" stroke-linecap="round"></path>

      <clipPath id="make-me-a-hanzi-clip-10">
      <path d="M 623.0 97.5 L 479.0 69.5 Q 455.0 65.5 418.0 69.5 Q 405.0 68.5 402.0 59.5 Q 399.0 46.5 407.0 37.5 Q 428.0 18.5 459.0 -3.5 Q 469.0 -7.5 481.0 0.5 Q 544.0 34.5 747.0 92.5 Q 790.0 107.5 794.0 108.5 C 823.0 117.5 808.0 137.5 779.0 131.5 Q 722.0 119.5 664.0 105.5 L 623.0 97.5 Z" fill="lightgray"></path>
      </clipPath>
      <path clip-path="url(#make-me-a-hanzi-clip-10)" d="M 417.0 53.5 L 468.0 33.5 L 760.0 113.5 L 790.0 113.5 " fill="none" id="make-me-a-hanzi-animation-10" stroke-dasharray="516 1032" stroke-linecap="round"></path>

      <clipPath id="make-me-a-hanzi-clip-11">
      <path d="M 794.0 108.5 L 847.0 20.5 Q 856.0 -0.5 869.0 -6.5 Q 876.0 -9.5 884.0 -2.5 Q 897.0 6.5 895.0 46.5 Q 895.0 100.5 760.0 196.5 Q 753.0 202.5 749.0 192.5 Q 746.0 180.5 753.0 170.5 L 779.0 131.5 L 794.0 108.5 Z" fill="lightgray"></path>
      </clipPath>
      <path clip-path="url(#make-me-a-hanzi-clip-11)" d="M 757.0 186.5 L 853.0 71.5 L 869.0 37.5 L 873.0 8.5 " fill="none" id="make-me-a-hanzi-animation-11" stroke-dasharray="345 690" stroke-linecap="round"></path>

      <clipPath id="make-me-a-hanzi-clip-12">
      <path d="M 1241.5 568.0 Q 1253.5 568.0 1259.5 570.0 L 1309.5 579.0 L 1365.5 588.0 Q 1396.5 593.0 1412.5 597.0 L 1459.5 608.0 Q 1475.5 612.0 1477.5 623.0 Q 1478.5 635.0 1464.5 642.0 Q 1429.5 658.0 1413.5 655.0 L 1392.5 649.0 Q 1367.5 642.0 1349.5 638.0 L 1226.5 612.0 Q 1223.5 612.0 1216.5 611.0 Q 1209.5 610.0 1197.0 608.5 Q 1184.5 607.0 1171.5 605.0 L 1153.5 603.0 Q 1138.5 602.0 1135.0 596.5 Q 1131.5 591.0 1139.5 583.0 Q 1144.5 576.0 1165.0 569.5 Q 1185.5 563.0 1226.5 566.0 L 1241.5 568.0 Z" fill="lightgray"></path>
      </clipPath>
      <path clip-path="url(#make-me-a-hanzi-clip-12)" d="M 1143.5 592.0 L 1215.5 587.0 L 1423.5 628.0 L 1463.5 625.0 " fill="none" id="make-me-a-hanzi-animation-12" stroke-dasharray="452 904" stroke-linecap="round"></path>

      <clipPath id="make-me-a-hanzi-clip-13">
      <path d="M 1259.5 570.0 L 1261.5 559.0 Q 1265.5 551.0 1250.5 501.0 Q 1235.5 450.0 1192.5 358.0 L 1153.5 286.0 L 1111.5 215.0 Q 1104.5 206.0 1082.5 174.0 L 1031.5 112.0 Q 1026.5 104.0 1029.5 99.0 Q 1033.5 96.0 1041.5 101.0 L 1057.5 112.0 Q 1075.5 122.0 1090.5 137.0 Q 1105.5 152.0 1125.5 174.0 L 1162.5 218.0 L 1192.5 262.0 Q 1212.5 295.0 1226.5 314.0 L 1249.5 361.0 L 1272.5 416.0 L 1304.5 486.0 Q 1306.5 489.0 1309.5 498.0 Q 1312.5 506.0 1314.5 510.0 Q 1316.5 514.0 1318.5 518.0 Q 1319.5 521.0 1325.5 531.0 Q 1331.5 541.0 1331.5 550.0 Q 1331.5 559.0 1309.5 579.0 C 1288.5 600.0 1254.5 600.0 1259.5 570.0 Z" fill="lightgray"></path>
      </clipPath>
      <path clip-path="url(#make-me-a-hanzi-clip-13)" d="M 1266.5 566.0 L 1293.5 540.0 L 1211.5 340.0 L 1134.5 214.0 L 1076.5 142.0 L 1034.5 105.0 " fill="none" id="make-me-a-hanzi-animation-13" stroke-dasharray="678 1356" stroke-linecap="round"></path>

      <clipPath id="make-me-a-hanzi-clip-14">
      <path d="M 1281.5 310.0 L 1279.5 329.0 L 1279.5 338.0 C 1279.5 391.0 1211.5 386.0 1226.5 314.0 L 1231.5 290.0 L 1236.5 263.0 L 1251.5 167.0 Q 1257.5 140.0 1269.5 140.0 Q 1280.5 140.0 1282.5 149.0 L 1289.5 169.0 L 1289.5 205.0 L 1288.5 216.0 L 1286.5 254.0 L 1284.5 282.0 Q 1284.5 283.0 1281.5 310.0 Z" fill="lightgray"></path>
      </clipPath>
      <path clip-path="url(#make-me-a-hanzi-clip-14)" d="M 1251.5 353.0 L 1270.5 152.0 " fill="none" id="make-me-a-hanzi-animation-14" stroke-dasharray="330 660" stroke-linecap="round"></path>

      <clipPath id="make-me-a-hanzi-clip-15">
      <path d="M 1279.5 338.0 L 1294.5 342.0 L 1343.5 351.0 L 1356.5 354.0 L 1378.5 356.0 Q 1388.5 352.0 1387.5 340.0 L 1385.5 314.0 L 1376.5 220.0 C 1373.5 190.0 1412.5 176.0 1419.5 205.0 L 1439.5 288.0 Q 1440.5 291.0 1442.5 297.0 Q 1444.5 302.0 1447.5 312.0 Q 1449.5 321.0 1455.5 332.0 L 1466.5 350.0 Q 1470.5 359.0 1470.5 365.0 Q 1470.5 379.0 1438.5 393.0 L 1415.5 402.0 Q 1404.5 407.0 1398.5 406.0 Q 1391.5 405.0 1381.5 400.0 L 1360.5 390.0 Q 1354.5 388.0 1344.5 384.0 Q 1333.5 380.0 1331.5 380.0 L 1299.5 372.0 L 1279.5 368.0 L 1269.5 365.0 Q 1255.5 364.0 1255.5 363.0 L 1249.5 361.0 C 1220.5 352.0 1250.5 330.0 1279.5 338.0 Z" fill="lightgray"></path>
      </clipPath>
      <path clip-path="url(#make-me-a-hanzi-clip-15)" d="M 1263.5 360.0 L 1283.5 353.0 L 1385.5 378.0 L 1400.5 376.0 L 1419.5 362.0 L 1424.5 356.0 L 1402.5 241.0 L 1414.5 214.0 " fill="none" id="make-me-a-hanzi-animation-15" stroke-dasharray="447 894" stroke-linecap="round"></path>

      <clipPath id="make-me-a-hanzi-clip-16">
      <path d="M 1376.5 220.0 L 1365.5 218.0 L 1340.5 213.0 Q 1328.5 211.0 1317.5 209.0 L 1289.5 205.0 C 1259.5 201.0 1259.5 169.0 1289.5 169.0 L 1299.5 169.0 L 1313.5 170.0 L 1329.5 172.0 L 1391.5 178.0 Q 1411.5 180.0 1423.5 181.0 Q 1434.5 181.0 1436.5 187.0 Q 1437.5 193.0 1430.5 197.0 L 1419.5 205.0 C 1395.5 223.0 1394.5 223.0 1376.5 220.0 Z" fill="lightgray"></path>
      </clipPath>
      <path clip-path="url(#make-me-a-hanzi-clip-16)" d="M 1294.5 175.0 L 1313.5 190.0 L 1374.5 198.0 L 1427.5 189.0 " fill="none" id="make-me-a-hanzi-animation-16" stroke-dasharray="267 534" stroke-linecap="round"></path>

      <clipPath id="make-me-a-hanzi-clip-17">
      <path d="M 1699.5 663.0 L 1766.5 673.0 Q 1789.5 678.0 1829.5 687.0 L 1857.5 696.0 Q 1862.5 697.0 1864.5 705.0 Q 1866.5 713.0 1855.5 721.0 Q 1846.5 730.0 1829.5 735.0 Q 1812.5 740.0 1802.5 738.5 Q 1792.5 737.0 1777.5 732.0 Q 1762.5 727.0 1731.5 721.0 L 1607.5 696.0 Q 1561.5 688.0 1539.5 687.0 L 1523.5 686.0 Q 1514.5 684.0 1512.5 679.0 Q 1507.5 674.0 1518.5 663.0 Q 1529.5 652.0 1554.0 649.0 Q 1578.5 646.0 1640.5 652.0 L 1699.5 663.0 Z" fill="lightgray"></path>
      </clipPath>
      <path clip-path="url(#make-me-a-hanzi-clip-17)" d="M 1523.5 674.0 L 1550.5 668.0 L 1594.5 670.0 L 1808.5 711.0 L 1852.5 707.0 " fill="none" id="make-me-a-hanzi-animation-17" stroke-dasharray="462 924" stroke-linecap="round"></path>

      <clipPath id="make-me-a-hanzi-clip-18">
      <path d="M 1565.5 310.0 L 1560.5 394.0 L 1556.5 447.0 Q 1553.5 479.0 1552.5 483.0 Q 1551.5 487.0 1551.5 497.0 C 1550.5 520.0 1550.5 520.0 1531.5 526.0 L 1511.5 532.0 Q 1495.5 535.0 1487.5 535.0 Q 1478.5 535.0 1475.5 530.0 Q 1471.5 525.0 1477.5 514.0 L 1487.5 502.0 Q 1493.5 493.0 1500.5 479.0 Q 1505.5 460.0 1507.5 447.0 L 1521.5 312.0 Q 1530.5 265.0 1544.5 256.0 L 1550.5 256.0 Q 1560.5 256.0 1567.5 279.0 L 1565.5 310.0 Z" fill="lightgray"></path>
      </clipPath>
      <path clip-path="url(#make-me-a-hanzi-clip-18)" d="M 1484.5 525.0 L 1515.5 504.0 L 1526.5 487.0 L 1547.5 266.0 " fill="none" id="make-me-a-hanzi-animation-18" stroke-dasharray="408 816" stroke-linecap="round"></path>

      <clipPath id="make-me-a-hanzi-clip-19">
      <path d="M 1551.5 497.0 L 1586.5 505.0 L 1626.5 512.0 L 1662.5 516.0 L 1723.5 524.0 L 1816.5 535.0 Q 1830.5 535.0 1836.5 537.0 Q 1841.5 538.0 1846.5 533.0 Q 1851.5 528.0 1852.5 524.0 Q 1853.5 519.0 1850.5 492.0 L 1845.5 447.0 L 1836.5 389.0 Q 1834.5 381.0 1828.5 358.0 L 1819.5 321.0 C 1812.5 292.0 1807.5 303.0 1809.5 295.0 L 1815.5 270.0 Q 1815.5 268.0 1831.5 264.0 Q 1846.5 259.0 1859.5 292.0 L 1875.5 330.0 L 1903.5 420.0 Q 1917.5 463.0 1919.5 472.0 L 1925.5 494.0 Q 1928.5 504.0 1940.5 519.0 Q 1951.5 534.0 1945.5 542.0 Q 1939.5 550.0 1920.5 559.0 L 1891.5 574.0 Q 1877.5 581.0 1865.5 581.0 L 1836.5 576.0 L 1779.5 563.0 L 1756.5 559.0 Q 1750.5 559.0 1723.5 553.0 L 1662.5 541.0 L 1531.5 526.0 C 1501.5 523.0 1522.5 490.0 1551.5 497.0 Z" fill="lightgray"></path>
      </clipPath>
      <path clip-path="url(#make-me-a-hanzi-clip-19)" d="M 1539.5 524.0 L 1558.5 514.0 L 1833.5 556.0 L 1862.5 554.0 L 1880.5 542.0 L 1894.5 526.0 L 1877.5 439.0 L 1849.5 333.0 L 1830.5 282.0 L 1824.5 279.0 " fill="none" id="make-me-a-hanzi-animation-19" stroke-dasharray="759 1518" stroke-linecap="round"></path>

      <clipPath id="make-me-a-hanzi-clip-20">
      <path d="M 1659.5 436.0 L 1632.5 433.0 Q 1612.5 431.0 1591.5 430.0 Q 1561.5 429.0 1584.5 412.0 Q 1597.5 403.0 1607.5 396.5 Q 1617.5 390.0 1632.5 392.5 Q 1647.5 395.0 1658.5 397.0 L 1716.5 403.0 Q 1728.5 403.0 1749.5 405.0 Q 1770.5 407.0 1789.5 408.0 Q 1808.5 409.0 1808.5 418.0 Q 1808.5 427.0 1785.5 440.0 Q 1762.5 453.0 1743.5 449.0 L 1718.5 444.0 L 1659.5 436.0 Z" fill="lightgray"></path>
      </clipPath>
      <path clip-path="url(#make-me-a-hanzi-clip-20)" d="M 1584.5 422.0 L 1619.5 412.0 L 1759.5 428.0 L 1799.5 419.0 " fill="none" id="make-me-a-hanzi-animation-20" stroke-dasharray="346 692" stroke-linecap="round"></path>

      <clipPath id="make-me-a-hanzi-clip-21">
      <path d="M 1655.5 319.0 L 1639.5 316.0 L 1596.5 312.0 Q 1591.5 312.0 1591.5 311.0 Q 1591.5 310.0 1565.5 310.0 C 1535.5 310.0 1537.5 284.0 1567.5 279.0 L 1584.5 276.0 Q 1585.5 275.0 1600.5 277.0 L 1624.5 279.0 Q 1637.5 281.0 1651.5 282.0 L 1710.5 288.0 L 1762.5 293.0 L 1767.5 294.0 L 1809.5 295.0 C 1839.5 296.0 1847.5 309.0 1819.5 321.0 L 1798.5 330.0 Q 1784.5 336.0 1771.5 336.0 L 1713.5 326.0 L 1655.5 319.0 Z" fill="lightgray"></path>
      </clipPath>
      <path clip-path="url(#make-me-a-hanzi-clip-21)" d="M 1575.5 303.0 L 1590.5 293.0 L 1811.5 317.0 " fill="none" id="make-me-a-hanzi-animation-21" stroke-dasharray="368 736" stroke-linecap="round"></path>

      <clipPath id="make-me-a-hanzi-clip-22">
      <path d="M 1658.5 397.0 L 1657.5 358.0 L 1657.5 351.0 L 1656.5 336.0 L 1655.5 319.0 L 1651.5 282.0 L 1647.5 255.0 L 1638.5 212.0 Q 1636.5 203.0 1632.5 189.0 Q 1627.5 174.0 1627.5 169.0 L 1607.5 130.0 L 1596.5 112.0 Q 1584.5 91.0 1533.5 44.0 Q 1482.5 -4.0 1390.5 -36.0 L 1366.5 -44.0 Q 1357.5 -50.0 1358.5 -53.0 Q 1359.5 -56.0 1366.5 -56.0 L 1393.5 -54.0 Q 1410.5 -54.0 1431.5 -48.0 Q 1516.5 -29.0 1575.5 18.0 Q 1634.5 66.0 1647.5 92.0 L 1672.5 136.0 L 1685.5 174.0 Q 1687.5 178.0 1695.5 205.0 Q 1702.5 232.0 1704.5 246.0 L 1710.5 288.0 L 1713.5 326.0 L 1716.5 403.0 L 1718.5 444.0 L 1723.5 524.0 L 1723.5 553.0 L 1723.5 585.0 L 1725.5 601.0 L 1729.5 621.0 Q 1740.5 648.0 1699.5 663.0 C 1673.5 678.0 1630.5 680.0 1640.5 652.0 L 1646.5 639.0 Q 1650.5 631.0 1657.5 578.0 L 1659.5 562.0 L 1662.5 541.0 L 1662.5 516.0 L 1662.5 477.0 L 1661.5 474.0 L 1661.5 470.0 L 1660.5 455.0 L 1659.5 436.0 L 1658.5 397.0 Z" fill="lightgray"></path>
      </clipPath>
      <path clip-path="url(#make-me-a-hanzi-clip-22)" d="M 1648.5 648.0 L 1690.5 622.0 L 1693.5 546.0 L 1682.5 297.0 L 1670.5 220.0 L 1654.5 164.0 L 1604.5 78.0 L 1532.5 14.0 L 1466.5 -22.0 L 1409.5 -42.0 L 1364.5 -50.0 " fill="none" id="make-me-a-hanzi-animation-22" stroke-dasharray="1016 2032" stroke-linecap="round"></path>

      <clipPath id="make-me-a-hanzi-clip-23">
      <path d="M 1627.5 169.0 L 1591.5 198.0 L 1550.5 222.0 Q 1510.5 245.0 1500.5 247.0 Q 1461.5 256.0 1457.5 244.0 Q 1455.5 239.0 1461.5 233.0 Q 1467.5 227.0 1484.0 222.5 Q 1500.5 218.0 1518.5 204.0 L 1557.5 176.0 Q 1581.5 156.0 1585.5 152.0 L 1607.5 130.0 L 1647.5 92.0 L 1679.5 59.0 Q 1690.5 48.0 1718.5 25.0 L 1756.5 -8.0 Q 1771.5 -20.0 1798.5 -42.0 Q 1825.5 -64.0 1865.5 -64.0 Q 1883.5 -64.0 1923.5 -59.0 L 2032.5 -44.0 Q 2042.5 -42.0 2044.0 -34.5 Q 2045.5 -27.0 2034.5 -23.0 L 2006.5 -14.0 Q 1847.5 22.0 1727.5 97.0 L 1672.5 136.0 L 1627.5 169.0 Z" fill="lightgray"></path>
      </clipPath>
      <path clip-path="url(#make-me-a-hanzi-clip-23)" d="M 1465.5 241.0 L 1487.5 238.0 L 1549.5 204.0 L 1710.5 71.0 L 1830.5 -8.0 L 1879.5 -22.0 L 2024.5 -33.0 L 2024.5 -44.0 " fill="none" id="make-me-a-hanzi-animation-23" stroke-dasharray="781 1562" stroke-linecap="round"></path>

</g>
</svg>
